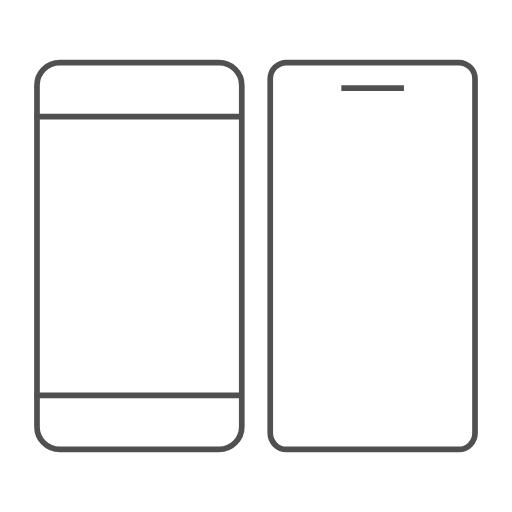
t = 0.00 s
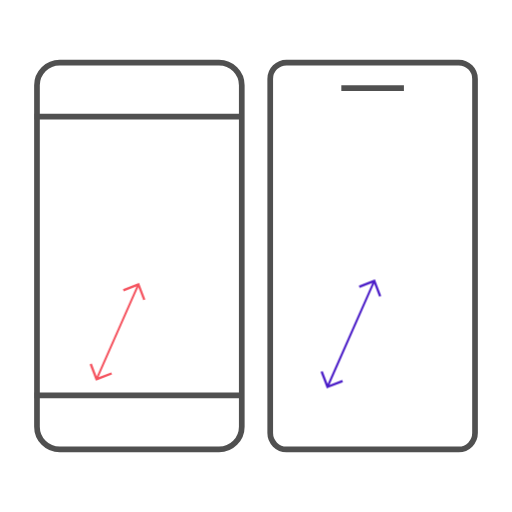
t = 0.25 s
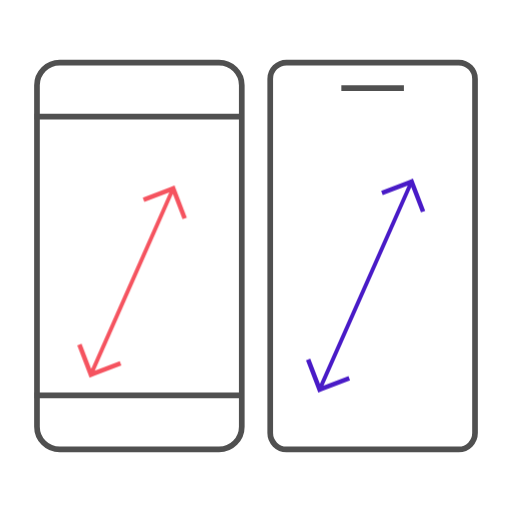
t = 0.50 s
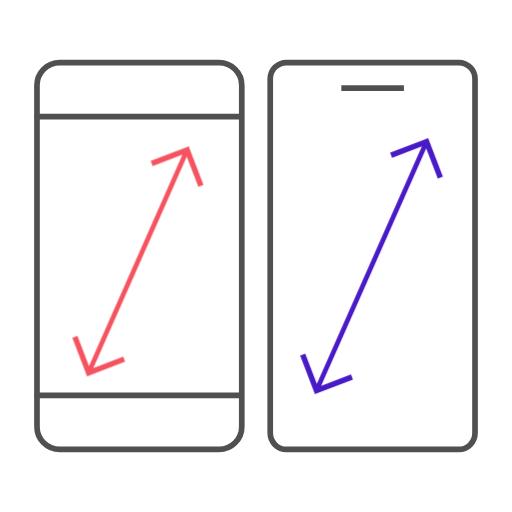
t = 0.75 s

The animated SVG that drew these frames (rendered in a browser with its animation timeline set to each time). Animation: 1 CSS @keyframes rule; one cycle of 1.00 s, repeats indefinitely.

<svg xmlns="http://www.w3.org/2000/svg" width="180" height="180" viewBox="0 0 180 180">
    <style type="text/css">
        .item01{ animation:motion01 1s infinite; transform-origin:20% 75%}
        @keyframes motion01{
        from{ transform:scale(0); }
        to{ transform:scale(1); }
        }
    </style>

    <g fill="none" fill-rule="evenodd">
        <svg x="82">
            <g>
                <path fill="#FFF" fill-rule="nonzero" stroke="#505050" stroke-width="2"
                      d="M67.273 1c1.581 0 3.013.641 4.05 1.679C72.358 3.716 73 5.149 73 6.732h0v124.536c0 1.583-.641 3.016-1.678 4.053-1.036 1.038-2.468 1.679-4.05 1.679h0H6.728c-1.581 0-3.013-.641-4.05-1.679C1.642 134.284 1 132.851 1 131.268h0V6.732c0-1.583.641-3.016 1.678-4.053C3.714 1.64 5.146 1 6.728 1h0z"
                      transform="translate(-2902 -393) translate(190 228) translate(2600) translate(20 61) translate(10 104) translate(12 21) translate(82)"/>
                <path fill="#505050" d="M26 9H48V11H26z"
                      transform="translate(-2902 -393) translate(190 228) translate(2600) translate(20 61) translate(10 104) translate(12 21) translate(82)"/>
                <g class="item01">
                    <path fill="#491BC7"
                          d="M57.84 24l.71 1.861-.002.001 4.692 12.246-1.859.717-4.252-11.097-38.456 86.985 10.93-4.202.712 1.86-12.051 4.633v.002l-1.857.716-.003-.003-.004.003-.71-1.86.002-.002L11 103.614l1.858-.716 4.244 11.074 38.443-86.956-10.91 4.196-.71-1.861 12.05-4.633v-.001L57.833 24l.002.003.005-.002z"
                          transform="translate(-2902 -393) translate(190 228) translate(2600) translate(20 61) translate(10 104) translate(12 21) translate(82)"/>
                </g>
            </g>
        </svg>
        <g>
            <g transform="translate(-2820 -393) translate(190 228) translate(2600) translate(20 61) translate(10 104) translate(12 21)">
                <rect width="72" height="136" x="1" y="1" fill="#FFF" stroke="#505050"
                      stroke-width="2" rx="8"/>
                <path fill="#505050" d="M.171 19H72.171V21H.171zM.171 117H72.171V119H.171z"/>
            </g>
            <g class="item01">
                <path fill="#F5535F"
                      d="M55.591 27l.71 1.861-.002.001 4.692 12.246-1.858.717-4.252-11.095-34.209 77.442 10.932-4.202.71 1.86-12.05 4.633v.001l-1.857.717-.003-.003-.004.002-.71-1.86.002-.001L13 97.073l1.858-.717 4.243 11.073 34.196-77.413-10.91 4.196-.71-1.861 12.05-4.633v-.001L55.585 27l.002.003.004-.002z"
                      transform="translate(-2820 -393) translate(190 228) translate(2600) translate(20 61) translate(10 104) translate(12 21)"/>
            </g>
        </g>
    </g>
</svg>
